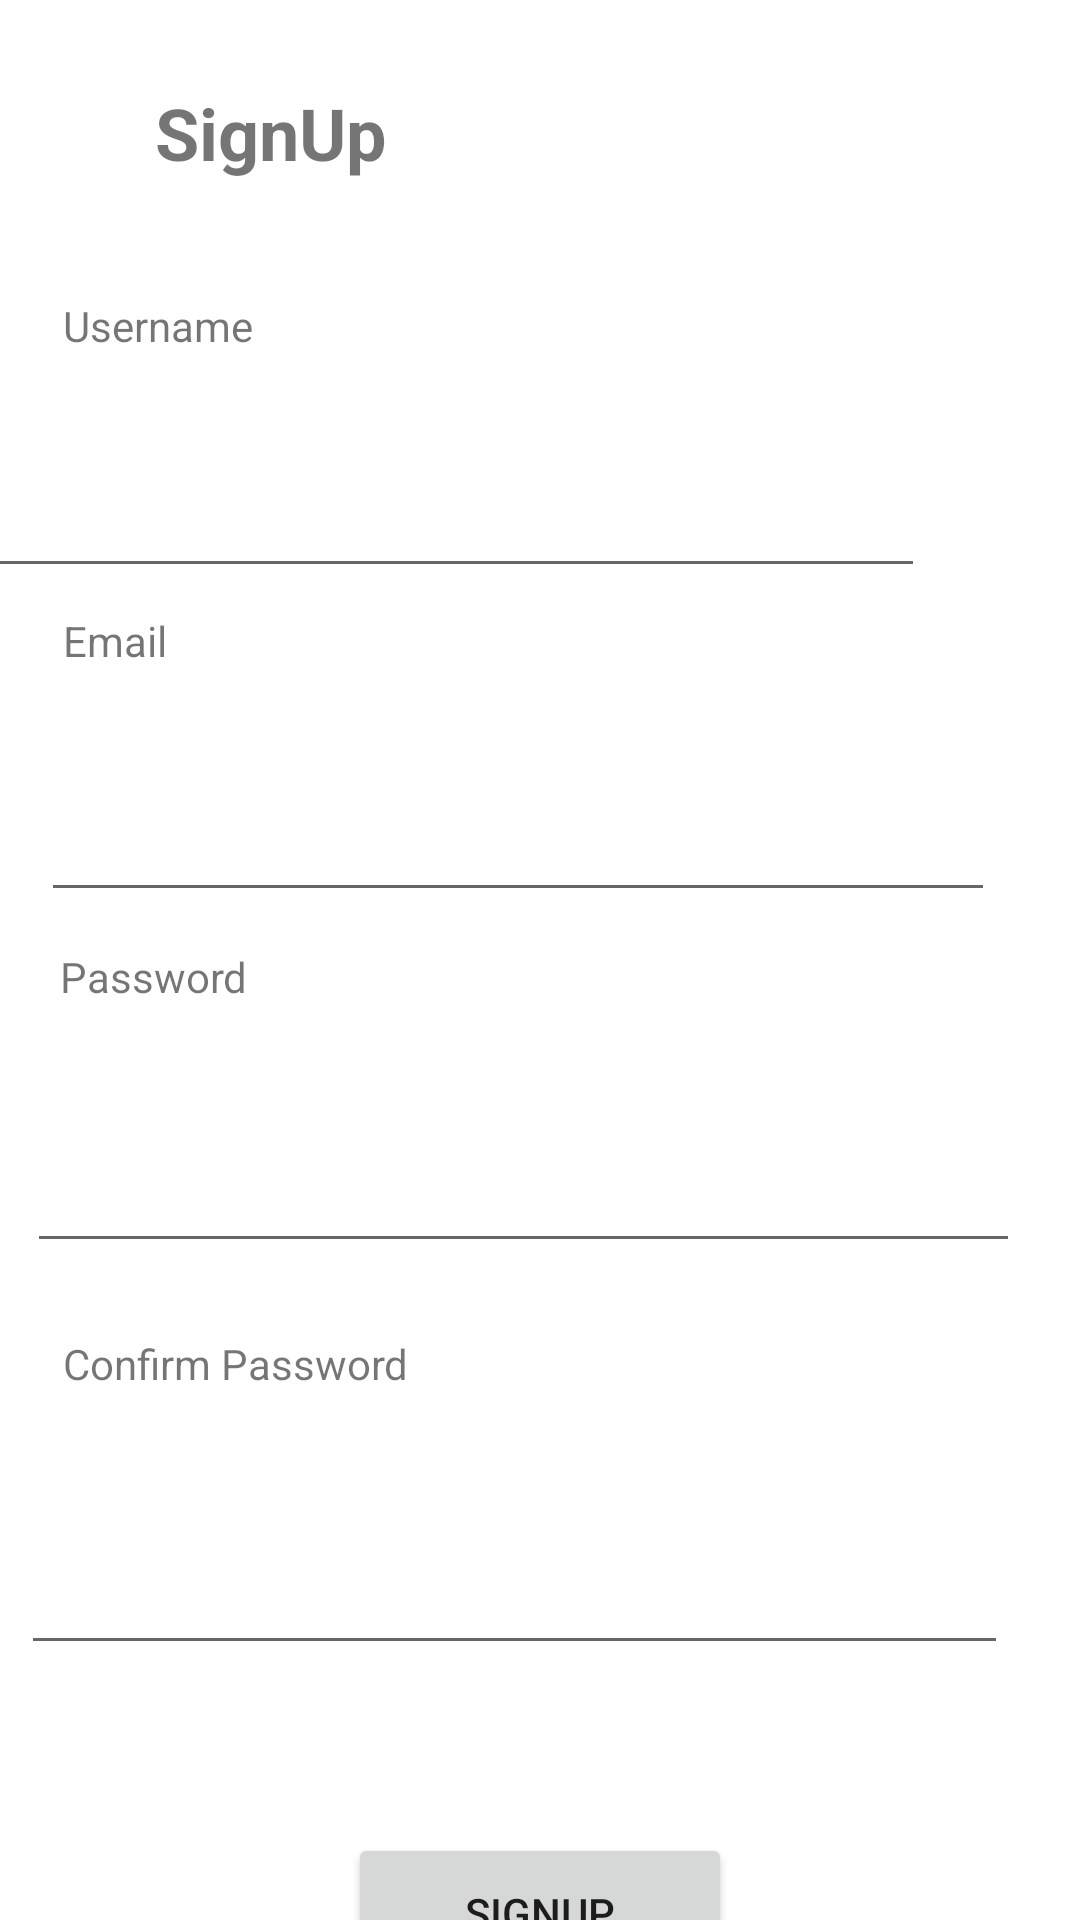

Produce the Android XML layout that renders to this screen, including the resource entries it uses.
<!-- AndroidManifest.xml: application theme Theme.ECommerceMAD -->
<!-- res/layout/activity_cus_signup.xml -->
<?xml version="1.0" encoding="utf-8"?>
<androidx.constraintlayout.widget.ConstraintLayout xmlns:android="http://schemas.android.com/apk/res/android"
    xmlns:app="http://schemas.android.com/apk/res-auto"
    xmlns:tools="http://schemas.android.com/tools"
    android:layout_width="match_parent"
    android:layout_height="match_parent"
    tools:context=".cusSignup">

    <TextView
        android:id="@+id/tv_Sign"
        android:layout_width="132dp"
        android:layout_height="43dp"
        android:layout_marginTop="28dp"
        android:text="@string/tv_Sign"
        android:textAlignment="center"
        android:textSize="24sp"
        android:textStyle="bold"
        app:layout_constraintEnd_toEndOf="parent"
        app:layout_constraintHorizontal_bias="0.107"
        app:layout_constraintStart_toStartOf="parent"
        app:layout_constraintTop_toTopOf="parent" />

    <TextView
        android:id="@+id/tv_uname"
        android:layout_width="136dp"
        android:layout_height="33dp"
        android:layout_marginTop="28dp"
        android:text="@string/tv_uname"
        app:layout_constraintEnd_toEndOf="parent"
        app:layout_constraintHorizontal_bias="0.094"
        app:layout_constraintStart_toStartOf="parent"
        app:layout_constraintTop_toBottomOf="@+id/tv_Sign" />

    <EditText
        android:id="@+id/te_uname"
        android:layout_width="327dp"
        android:layout_height="48dp"
        android:layout_marginTop="16dp"
        android:layout_marginEnd="52dp"
        android:ems="10"
        android:inputType="textPersonName"
        android:text="@string/te_uname"
        app:layout_constraintEnd_toEndOf="parent"
        app:layout_constraintTop_toBottomOf="@+id/tv_uname"
        tools:ignore="SpeakableTextPresentCheck" />

    <TextView
        android:id="@+id/tv_email"
        android:layout_width="146dp"
        android:layout_height="39dp"
        android:layout_marginTop="8dp"
        android:text="@string/tv_email"
        app:layout_constraintEnd_toEndOf="parent"
        app:layout_constraintHorizontal_bias="0.098"
        app:layout_constraintStart_toStartOf="parent"
        app:layout_constraintTop_toBottomOf="@+id/te_uname" />

    <EditText
        android:id="@+id/te_email"
        android:layout_width="318dp"
        android:layout_height="49dp"
        android:layout_marginTop="12dp"
        android:ems="10"
        android:inputType="@string/te_email"
        app:layout_constraintEnd_toEndOf="parent"
        app:layout_constraintHorizontal_bias="0.322"
        app:layout_constraintStart_toStartOf="parent"
        app:layout_constraintTop_toBottomOf="@+id/tv_email"
        tools:ignore="SpeakableTextPresentCheck" />

    <TextView
        android:id="@+id/tv_pwd"
        android:layout_width="150dp"
        android:layout_height="33dp"
        android:layout_marginTop="12dp"
        android:text="@string/te_pwd"
        app:layout_constraintEnd_toEndOf="parent"
        app:layout_constraintHorizontal_bias="0.095"
        app:layout_constraintStart_toStartOf="parent"
        app:layout_constraintTop_toBottomOf="@+id/te_email" />

    <EditText
        android:id="@+id/te_pwrd"
        android:layout_width="331dp"
        android:layout_height="52dp"
        android:layout_marginTop="20dp"
        android:ems="10"
        android:inputType="@string/te_pwrd"
        app:layout_constraintEnd_toEndOf="parent"
        app:layout_constraintHorizontal_bias="0.312"
        app:layout_constraintStart_toStartOf="parent"
        app:layout_constraintTop_toBottomOf="@+id/tv_pwd"
        tools:ignore="SpeakableTextPresentCheck" />

    <TextView
        android:id="@+id/tv_Cpwrd"
        android:layout_width="145dp"
        android:layout_height="34dp"
        android:layout_marginTop="24dp"
        android:text="@string/tv_Cpwrd"
        app:layout_constraintEnd_toEndOf="parent"
        app:layout_constraintHorizontal_bias="0.097"
        app:layout_constraintStart_toStartOf="parent"
        app:layout_constraintTop_toBottomOf="@+id/te_pwrd" />

    <EditText
        android:id="@+id/te_Cpwrd"
        android:layout_width="329dp"
        android:layout_height="52dp"
        android:layout_marginTop="24dp"
        android:ems="10"
        android:inputType="@string/te_Cpwrd"
        app:layout_constraintEnd_toEndOf="parent"
        app:layout_constraintHorizontal_bias="0.231"
        app:layout_constraintStart_toStartOf="parent"
        app:layout_constraintTop_toBottomOf="@+id/tv_Cpwrd"
        tools:ignore="SpeakableTextPresentCheck" />

    <Button
        android:id="@+id/btn_cSign"
        android:layout_width="128dp"
        android:layout_height="53dp"
        android:layout_marginTop="56dp"
        android:text="@string/btn_cSign"
        app:layout_constraintEnd_toEndOf="parent"
        app:layout_constraintStart_toStartOf="parent"
        app:layout_constraintTop_toBottomOf="@+id/te_Cpwrd" />
</androidx.constraintlayout.widget.ConstraintLayout>
<!-- resources referenced by this layout -->
<resources>
  <string name="btn_cSign">SignUp</string>
  <string name="te_Cpwrd" />
  <string name="te_email" />
  <string name="te_pwd">Password</string>
  <string name="te_pwrd" />
  <string name="te_uname" />
  <string name="tv_Cpwrd">Confirm Password</string>
  <string name="tv_Sign">SignUp</string>
  <string name="tv_email">Email</string>
  <string name="tv_uname">Username</string>
  <style name="Theme.ECommerceMAD" parent="Theme.MaterialComponents.DayNight.DarkActionBar">
          
          <item name="colorPrimary">@color/purple_500</item>
          <item name="colorPrimaryVariant">@color/purple_700</item>
          <item name="colorOnPrimary">@color/white</item>
          
          <item name="colorSecondary">@color/teal_200</item>
          <item name="colorSecondaryVariant">@color/teal_700</item>
          <item name="colorOnSecondary">@color/black</item>
          
          <item name="android:statusBarColor" tools:targetApi="l">?attr/colorPrimaryVariant</item>
          
      </style>
  <color name="purple_500">#e84118</color>
  <color name="purple_700">#e84118</color>
  <color name="white">#FFFFFFFF</color>
  <color name="teal_200">#FF03DAC5</color>
  <color name="teal_700">#FF018786</color>
  <color name="black">#FF000000</color>
</resources>
